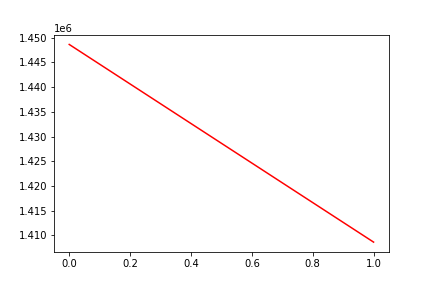

The table this chart was drawn from, first rows:
, date, assets
0, 0, 1448621
1, 20200331, 1408644
